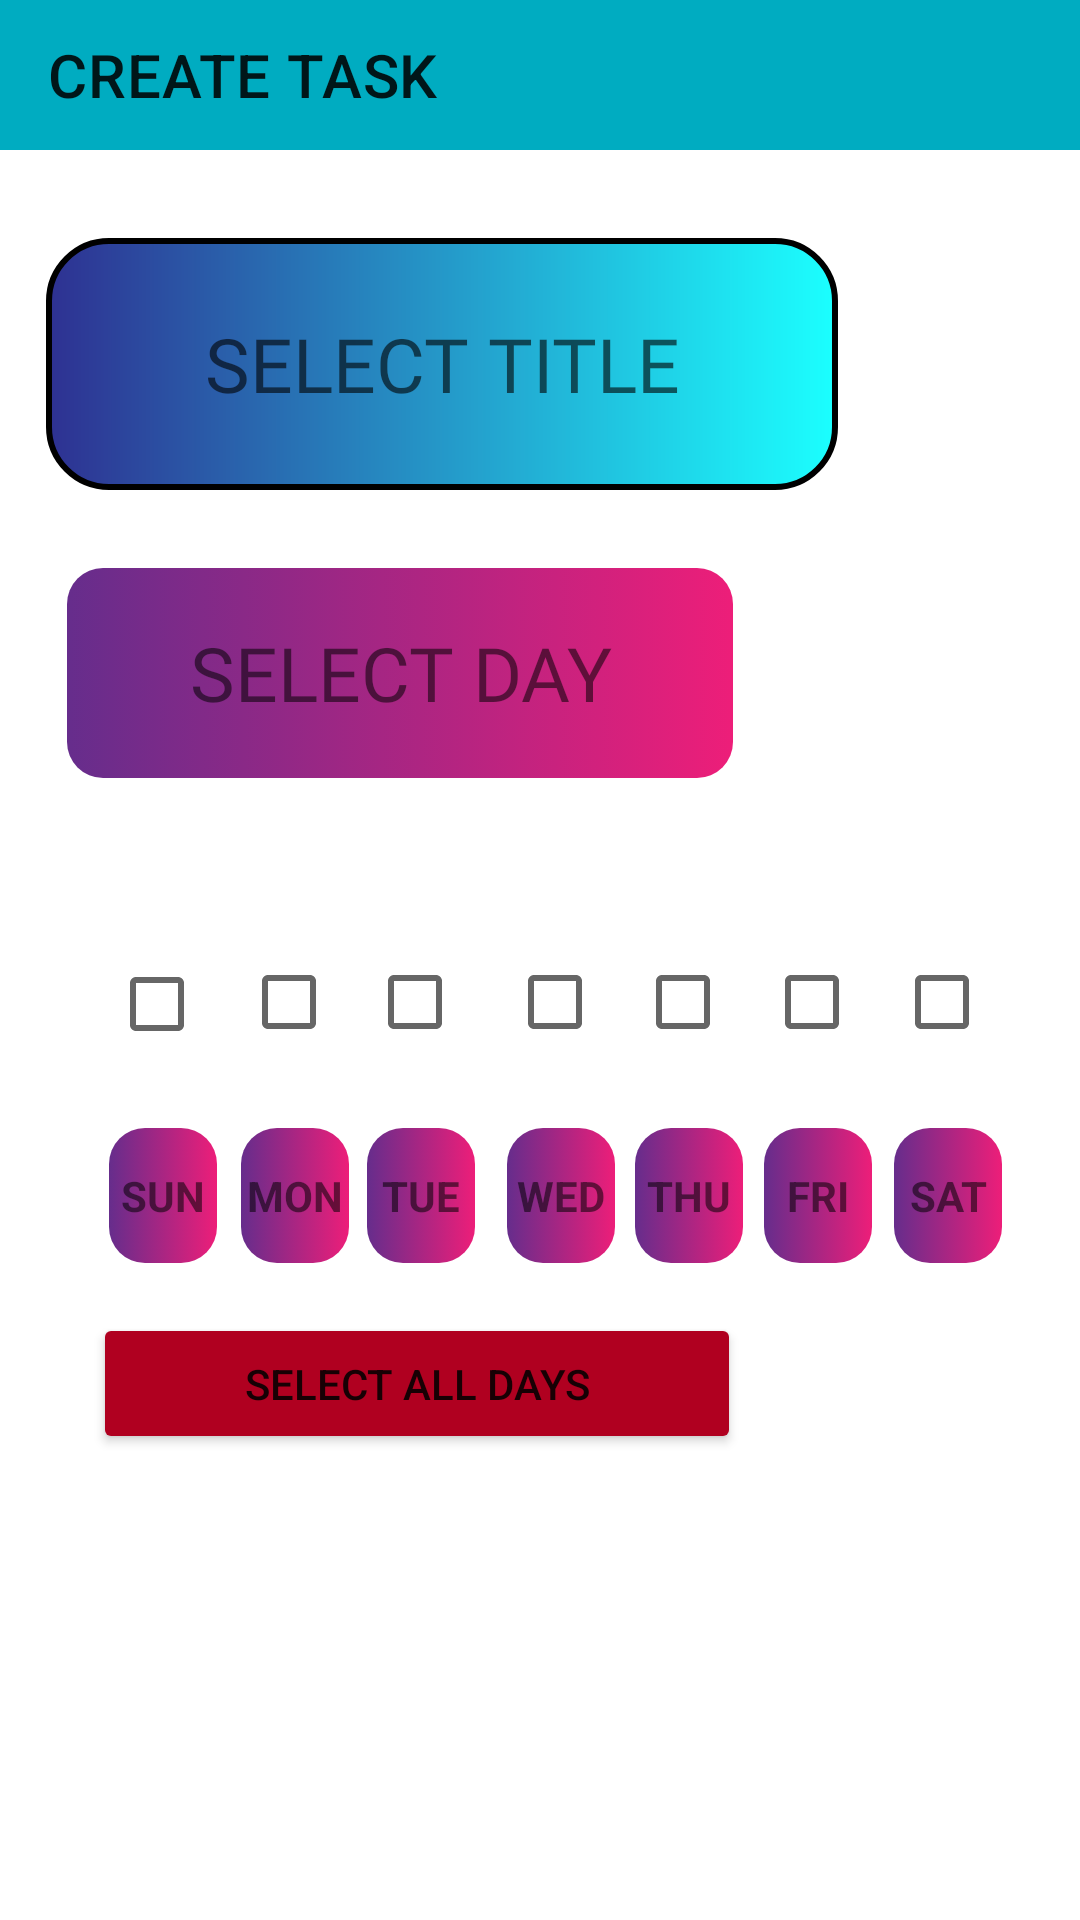

Write the Android layout XML for this screen, with the resource values it uses.
<!-- AndroidManifest.xml: application theme Theme.SELFIMPROVEMENTNAVIGATOR -->
<!-- res/layout/activity_add.xml -->
<?xml version="1.0" encoding="utf-8"?>
<androidx.constraintlayout.widget.ConstraintLayout xmlns:android="http://schemas.android.com/apk/res/android"
    xmlns:app="http://schemas.android.com/apk/res-auto"
    xmlns:tools="http://schemas.android.com/tools"
    android:layout_width="match_parent"
    android:layout_height="match_parent"
    tools:context=".add">

    <CheckBox
        android:id="@+id/radioButton7"
        android:layout_width="36dp"
        android:layout_height="45dp"
        app:layout_constraintBottom_toBottomOf="parent"
        app:layout_constraintEnd_toEndOf="parent"
        app:layout_constraintHorizontal_bias="0.92"
        app:layout_constraintStart_toStartOf="parent"
        app:layout_constraintTop_toTopOf="parent"
        app:layout_constraintVertical_bias="0.524" />

    <CheckBox
        android:id="@+id/radioButton6"
        android:layout_width="36dp"
        android:layout_height="45dp"
        app:layout_constraintBottom_toBottomOf="parent"
        app:layout_constraintEnd_toEndOf="parent"
        app:layout_constraintHorizontal_bias="0.786"
        app:layout_constraintStart_toStartOf="parent"
        app:layout_constraintTop_toTopOf="parent"
        app:layout_constraintVertical_bias="0.524" />

    <CheckBox
        android:id="@+id/radioButton5"
        android:layout_width="36dp"
        android:layout_height="45dp"
        app:layout_constraintBottom_toBottomOf="parent"
        app:layout_constraintEnd_toEndOf="parent"
        app:layout_constraintHorizontal_bias="0.653"
        app:layout_constraintStart_toStartOf="parent"
        app:layout_constraintTop_toTopOf="parent"
        app:layout_constraintVertical_bias="0.524" />

    <CheckBox
        android:id="@+id/radioButton2"
        android:layout_width="36dp"
        android:layout_height="45dp"
        app:layout_constraintBottom_toBottomOf="parent"
        app:layout_constraintEnd_toEndOf="parent"
        app:layout_constraintHorizontal_bias="0.248"
        app:layout_constraintStart_toStartOf="parent"
        app:layout_constraintTop_toTopOf="parent"
        app:layout_constraintVertical_bias="0.524" />

    <CheckBox
        android:id="@+id/radioButton3"
        android:layout_width="36dp"
        android:layout_height="45dp"
        app:layout_constraintBottom_toBottomOf="parent"
        app:layout_constraintEnd_toEndOf="parent"
        app:layout_constraintHorizontal_bias="0.378"
        app:layout_constraintStart_toStartOf="parent"
        app:layout_constraintTop_toTopOf="parent"
        app:layout_constraintVertical_bias="0.524" />

    <CheckBox
        android:id="@+id/radioButton4"
        android:layout_width="36dp"
        android:layout_height="45dp"
        app:layout_constraintBottom_toBottomOf="parent"
        app:layout_constraintEnd_toEndOf="parent"
        app:layout_constraintHorizontal_bias="0.522"
        app:layout_constraintStart_toStartOf="parent"
        app:layout_constraintTop_toTopOf="parent"
        app:layout_constraintVertical_bias="0.524" />

    <TextView
        android:layout_width="36dp"
        android:layout_height="45dp"
        android:text="SUN"
        android:textStyle="bold"
        android:background="@drawable/textview_layout"
        android:gravity="center"
        app:layout_constraintBottom_toBottomOf="parent"
        app:layout_constraintEnd_toEndOf="parent"
        app:layout_constraintHorizontal_bias="0.112"
        app:layout_constraintStart_toStartOf="parent"
        app:layout_constraintTop_toTopOf="parent"
        app:layout_constraintVertical_bias="0.632"
        tools:ignore="MissingConstraints" />

    <TextView
        android:id="@+id/textView5"
        android:layout_width="36dp"
        android:layout_height="45dp"
        android:textStyle="bold"
        android:text="MON"
        android:gravity="center"
        android:background="@drawable/textview_layout"
        app:layout_constraintBottom_toBottomOf="parent"
        app:layout_constraintEnd_toEndOf="parent"
        app:layout_constraintHorizontal_bias="0.248"
        app:layout_constraintStart_toStartOf="parent"
        app:layout_constraintTop_toTopOf="parent"
        app:layout_constraintVertical_bias="0.632"
        tools:ignore="MissingConstraints" />

    <TextView
        android:id="@+id/textView6"
        android:layout_width="36dp"
        android:layout_height="45dp"
        android:textStyle="bold"
        android:gravity="center"
        android:text="TUE"
        android:background="@drawable/textview_layout"
        app:layout_constraintBottom_toBottomOf="parent"
        app:layout_constraintEnd_toEndOf="parent"
        app:layout_constraintHorizontal_bias="0.378"
        app:layout_constraintStart_toStartOf="parent"
        app:layout_constraintTop_toTopOf="parent"
        app:layout_constraintVertical_bias="0.632"
        tools:ignore="MissingConstraints" />

    <TextView
        android:id="@+id/textView7"
        android:layout_width="36dp"
        android:layout_height="45dp"
        android:textStyle="bold"
        android:text="WED"
        android:gravity="center"
        android:background="@drawable/textview_layout"
        app:layout_constraintBottom_toBottomOf="parent"
        app:layout_constraintEnd_toEndOf="parent"
        app:layout_constraintHorizontal_bias="0.522"
        app:layout_constraintStart_toStartOf="parent"
        app:layout_constraintTop_toTopOf="parent"
        app:layout_constraintVertical_bias="0.632"
        tools:ignore="MissingConstraints" />

    <TextView
        android:id="@+id/textView8"
        android:layout_width="36dp"
        android:layout_height="45dp"
        android:textStyle="bold"
        android:text="THU"
        android:gravity="center"
        android:background="@drawable/textview_layout"
        app:layout_constraintBottom_toBottomOf="parent"
        app:layout_constraintEnd_toEndOf="parent"
        app:layout_constraintHorizontal_bias="0.653"
        app:layout_constraintStart_toStartOf="parent"
        app:layout_constraintTop_toTopOf="parent"
        app:layout_constraintVertical_bias="0.632"
        tools:ignore="MissingConstraints" />

    <TextView
        android:id="@+id/textView9"
        android:layout_width="36dp"
        android:layout_height="45dp"
        android:textStyle="bold"
        android:text="FRI"
        android:gravity="center"
        android:background="@drawable/textview_layout"
        app:layout_constraintBottom_toBottomOf="parent"
        app:layout_constraintEnd_toEndOf="parent"
        app:layout_constraintHorizontal_bias="0.786"
        app:layout_constraintStart_toStartOf="parent"
        app:layout_constraintTop_toTopOf="parent"
        app:layout_constraintVertical_bias="0.632"
        tools:ignore="MissingConstraints" />

    <Button
        android:layout_width="216dp"
        android:layout_height="47dp"
        android:textAlignment="center"
        android:text="SELECT ALL DAYS"
        android:id="@+id/select_all_days_but"
        android:backgroundTint="@color/design_default_color_error"
        app:layout_constraintBottom_toBottomOf="parent"
        app:layout_constraintEnd_toEndOf="parent"
        app:layout_constraintHorizontal_bias="0.215"
        app:layout_constraintStart_toStartOf="parent"
        app:layout_constraintTop_toTopOf="parent"
        app:layout_constraintVertical_bias="0.738" />

    <TextView
        android:id="@+id/textView10"
        android:layout_width="36dp"
        android:layout_height="45dp"
        android:textStyle="bold"
        android:text="SAT"
        android:gravity="center"
        android:background="@drawable/textview_layout"
        app:layout_constraintBottom_toBottomOf="parent"
        app:layout_constraintEnd_toEndOf="parent"
        app:layout_constraintHorizontal_bias="0.92"
        app:layout_constraintStart_toStartOf="parent"
        app:layout_constraintTop_toTopOf="parent"
        app:layout_constraintVertical_bias="0.632"
        tools:ignore="MissingConstraints" />

    <com.google.android.material.appbar.AppBarLayout
        android:id="@+id/appBarLayout3"
        android:layout_width="match_parent"
        android:layout_height="50dp"
        app:layout_constraintBottom_toBottomOf="parent"
        app:layout_constraintEnd_toEndOf="parent"
        app:layout_constraintHorizontal_bias="0.0"
        app:layout_constraintStart_toStartOf="parent"
        app:layout_constraintTop_toTopOf="parent"
        app:layout_constraintVertical_bias="0.0"
        tools:ignore="MissingConstraints">

        <androidx.appcompat.widget.Toolbar
            android:id="@+id/crtb1"
            android:background="#00ACC1"
            android:layout_width="match_parent"
            android:layout_height="50dp"
            app:title="CREATE TASK" />
    </com.google.android.material.appbar.AppBarLayout>

    <EditText
        android:id="@+id/select_title"
        android:layout_width="264dp"
        android:layout_height="84dp"
        android:background="@drawable/edit_text_layout"
        android:fontFamily="@font/archivo_black"
        android:hint="SELECT TITLE"
        android:textSize="25dp"
        android:textAlignment="center"
        app:layout_constraintBottom_toBottomOf="parent"
        app:layout_constraintEnd_toEndOf="parent"
        app:layout_constraintHorizontal_bias="0.16"
        app:layout_constraintStart_toStartOf="parent"
        app:layout_constraintTop_toBottomOf="@+id/appBarLayout3"
        app:layout_constraintVertical_bias="0.058" />

    <ImageButton
        android:layout_width="113dp"
        android:layout_height="51dp"
        android:background="@drawable/submit"
        android:id="@+id/sb1"
        app:layout_constraintBottom_toBottomOf="parent"
        app:layout_constraintEnd_toEndOf="parent"
        app:layout_constraintHorizontal_bias="0.899"
        app:layout_constraintStart_toStartOf="parent"
        app:layout_constraintTop_toTopOf="parent"
        app:layout_constraintVertical_bias="0.955" />

    <TextView
        android:id="@+id/textView11"
        android:layout_width="222dp"
        android:layout_height="70dp"
        android:background="@drawable/textview_layout"
        android:fontFamily="@font/archivo_black"
        android:gravity="center"
        android:text="SELECT DAY"
        android:textAlignment="center"
        android:textSize="25dp"
        app:layout_constraintBottom_toBottomOf="parent"
        app:layout_constraintEnd_toEndOf="parent"
        app:layout_constraintHorizontal_bias="0.163"
        app:layout_constraintStart_toStartOf="parent"
        app:layout_constraintTop_toBottomOf="@+id/appBarLayout3"
        app:layout_constraintVertical_bias="0.268" />

    <CheckBox
        android:id="@+id/radioButton"
        android:layout_width="36dp"
        android:layout_height="45dp"
        app:layout_constraintBottom_toBottomOf="parent"
        app:layout_constraintEnd_toEndOf="parent"
        app:layout_constraintHorizontal_bias="0.112"
        app:layout_constraintStart_toStartOf="parent"
        app:layout_constraintTop_toTopOf="parent"
        app:layout_constraintVertical_bias="0.525" />

</androidx.constraintlayout.widget.ConstraintLayout>
<!-- resources referenced by this layout -->
<resources>
  <!-- drawable edit_text_layout (drawable) -->
  <?xml version="1.0" encoding="utf-8"?>
  <layer-list xmlns:android="http://schemas.android.com/apk/res/android">
      <item>
          <shape android:shape="rectangle">
              <gradient android:startColor="#2E3192 "
                  android:endColor="#1BFFFF"/>
              <corners android:radius="20dp"/>
              <stroke android:color="#000000"
                  android:width="2dp"/>
          </shape>
      </item>
  </layer-list>
  <!-- drawable textview_layout (drawable) -->
  <?xml version="1.0" encoding="utf-8"?>
  <selector xmlns:android="http://schemas.android.com/apk/res/android">
  <item>
      <shape android:shape="rectangle">
          <gradient android:startColor="#662D8C"
              android:endColor="#ED1E79"/>
          <corners android:radius="12dp"/>
      </shape>
  </item>
  </selector>
  <style name="Theme.SELFIMPROVEMENTNAVIGATOR" parent="Theme.MaterialComponents.DayNight.NoActionBar">
          
          <item name="colorPrimary">@color/black</item>
          <item name="colorPrimaryVariant">@color/black</item>
          <item name="colorOnPrimary">@color/white</item>
          
          <item name="colorSecondary">@color/black</item>
          <item name="colorSecondaryVariant">@color/black</item>
          <item name="colorOnSecondary">@color/black</item>
          
          <item name="android:statusBarColor">?attr/colorPrimaryVariant</item>
          
      </style>
  <!-- not gathered from this repository: default colours our renderer supplied (Android Studio template values) -->
  <color name="black">#FF000000</color>
  <color name="white">#FFFFFFFF</color>
</resources>
